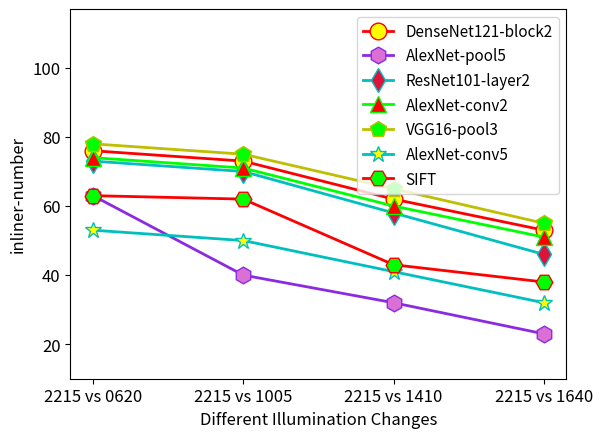

Source code (Python):
import matplotlib.pyplot as plt
x=['2215 vs 0620','2215 vs 1005','2215 vs 1410','2215 vs 1640']
#y1=[0.303,0.299,0.224,0.205]
#y2=[0.442,0.446,0.404,0.352]
#y3=[0.480,0.483,0.439,0.382]
#y4=[0.634,0.633,0.577,0.525]
#y5=[0.584,0.590,0.527,0.474]
#y6=[0.717,0.726,0.666,0.628]
#y7=[0.643,0.645,0.589,0.551]
y1=[63,62,43,38]
y2=[63,40,32,23]
y3=[53,50,41,32]
y4=[74,71,60,51]
y5=[78,75,65,55]
y6=[73,70,58,46]
y7=[76,73,62,53]
plt.plot(x,y7,label='DenseNet121-block2',linewidth=2,color='r',marker='o',markerfacecolor='yellow',markersize=12)
plt.plot(x,y2,label='AlexNet-pool5',linewidth=2,color='blueviolet',marker='h',markerfacecolor='orchid',markersize=12)
plt.plot(x,y6,label='ResNet101-layer2',linewidth=2,color='c',marker='d',markerfacecolor='crimson',markersize=12)
plt.plot(x,y4,label='AlexNet-conv2',linewidth=2,color='lime',marker='^',markerfacecolor='red',markersize=12)
plt.plot(x,y5,label='VGG16-pool3',linewidth=2,color='y',marker='p',markerfacecolor='lime',markersize=12)
plt.plot(x,y3,label='AlexNet-conv5',linewidth=2,color='c',marker='*',markerfacecolor='yellow',markersize=12)
plt.plot(x,y1,label='SIFT',linewidth=2,color='r',marker='H',markerfacecolor='lime',markersize=12)
plt.ylim(10,117)
plt.xticks(fontsize=12)
plt.yticks(fontsize=12)
# 设置坐标标签字体大小
plt.xlabel('Different Illumination Changes',fontsize=12)
plt.ylabel('inliner-number',fontsize=12)
plt.legend(fontsize=11)
plt.show() 
